Run: headless pygame with SDL's dummy video driver; simulated clock (each Clock.tick advances the game by its frame time, no real sleeping); random seed 0; keys injected as events and as key.get_pressed() state; mouse plan: one left click at the window centre at the start of phase 2, then a move to the lower-right quarter at the start of phase 3.
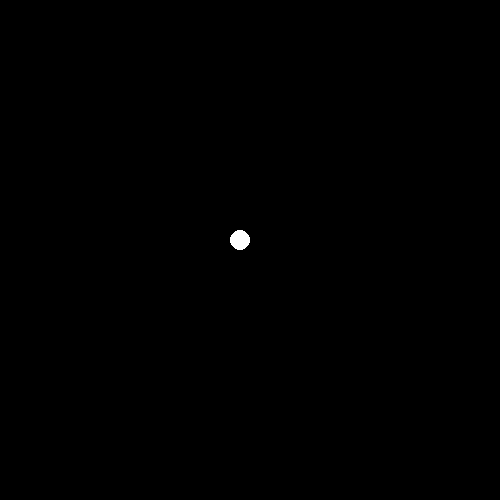
Frame 1 of 4 · flips 1–60 · no input
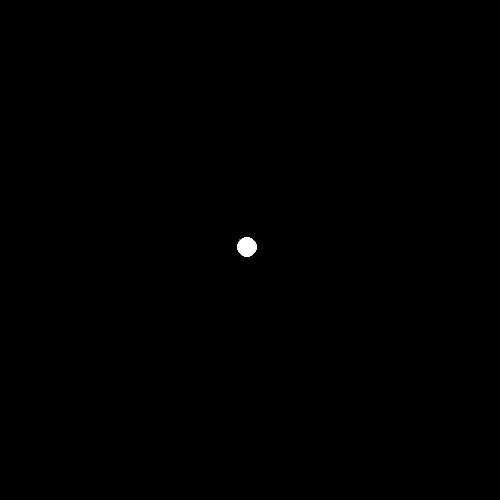
Frame 2 of 4 · flips 61–180 · clicked the window centre · tapped SPACE, RETURN · held RIGHT (→), D
Frame 3 of 4 · flips 181–300 · moved the mouse to the lower-right quarter · held DOWN (↓), S · screen unchanged from frame 2, image omitted
Frame 4 of 4 · flips 301–420 · held LEFT (←), A, UP (↑), W · screen unchanged from frame 3, image omitted

The pygame program that drew these frames:

import pygame
from pygame.locals import *
from sys import exit
from math import sqrt

pygame.init()

LARGURA = 500
ALTURA = 500
FPS = 60

FONTE = pygame.font.SysFont('verdana', 20, False, False)

tela = pygame.display.set_mode((LARGURA, ALTURA))
pygame.display.set_caption('A ball movement')

branco = (255, 255, 255)
preto = (0, 0, 0)
bola_tam = 10
mouse_x = bola_x = LARGURA // 2 - bola_tam
mouse_y = bola_y = ALTURA // 2 - bola_tam

coordenadas = []
vel = 5
# clicou = False
delta_x = delta_y = 0

clock = pygame.time.Clock()
while True:
    clock.tick(FPS)

    tela.fill(preto)

    for event in pygame.event.get():
        if event.type == pygame.QUIT:
            pygame.quit()
            exit()

        if event.type == pygame.MOUSEBUTTONUP:
            mouse_x, mouse_y = pygame.mouse.get_pos()
            delta_x = abs(mouse_x - bola_x)
            delta_y = abs(mouse_y - bola_y)
            dist = sqrt(delta_x**2 + delta_y**2)

    if bola_x < mouse_x:
        bola_x += delta_x * vel / dist 
    elif bola_x > mouse_x:
        bola_x -= delta_x * vel / dist

    if bola_y < mouse_y:
        bola_y += delta_y * vel / dist
    elif bola_y > mouse_y:
        bola_y -= delta_y * vel / dist

    coordenadas.append((bola_x, bola_y))
    for ponto in coordenadas:
        pygame.draw.circle(tela, (100, 100, 100), ponto, 1)

    pygame.draw.circle(tela, branco, (bola_x, bola_y), bola_tam)
    pygame.display.update()
